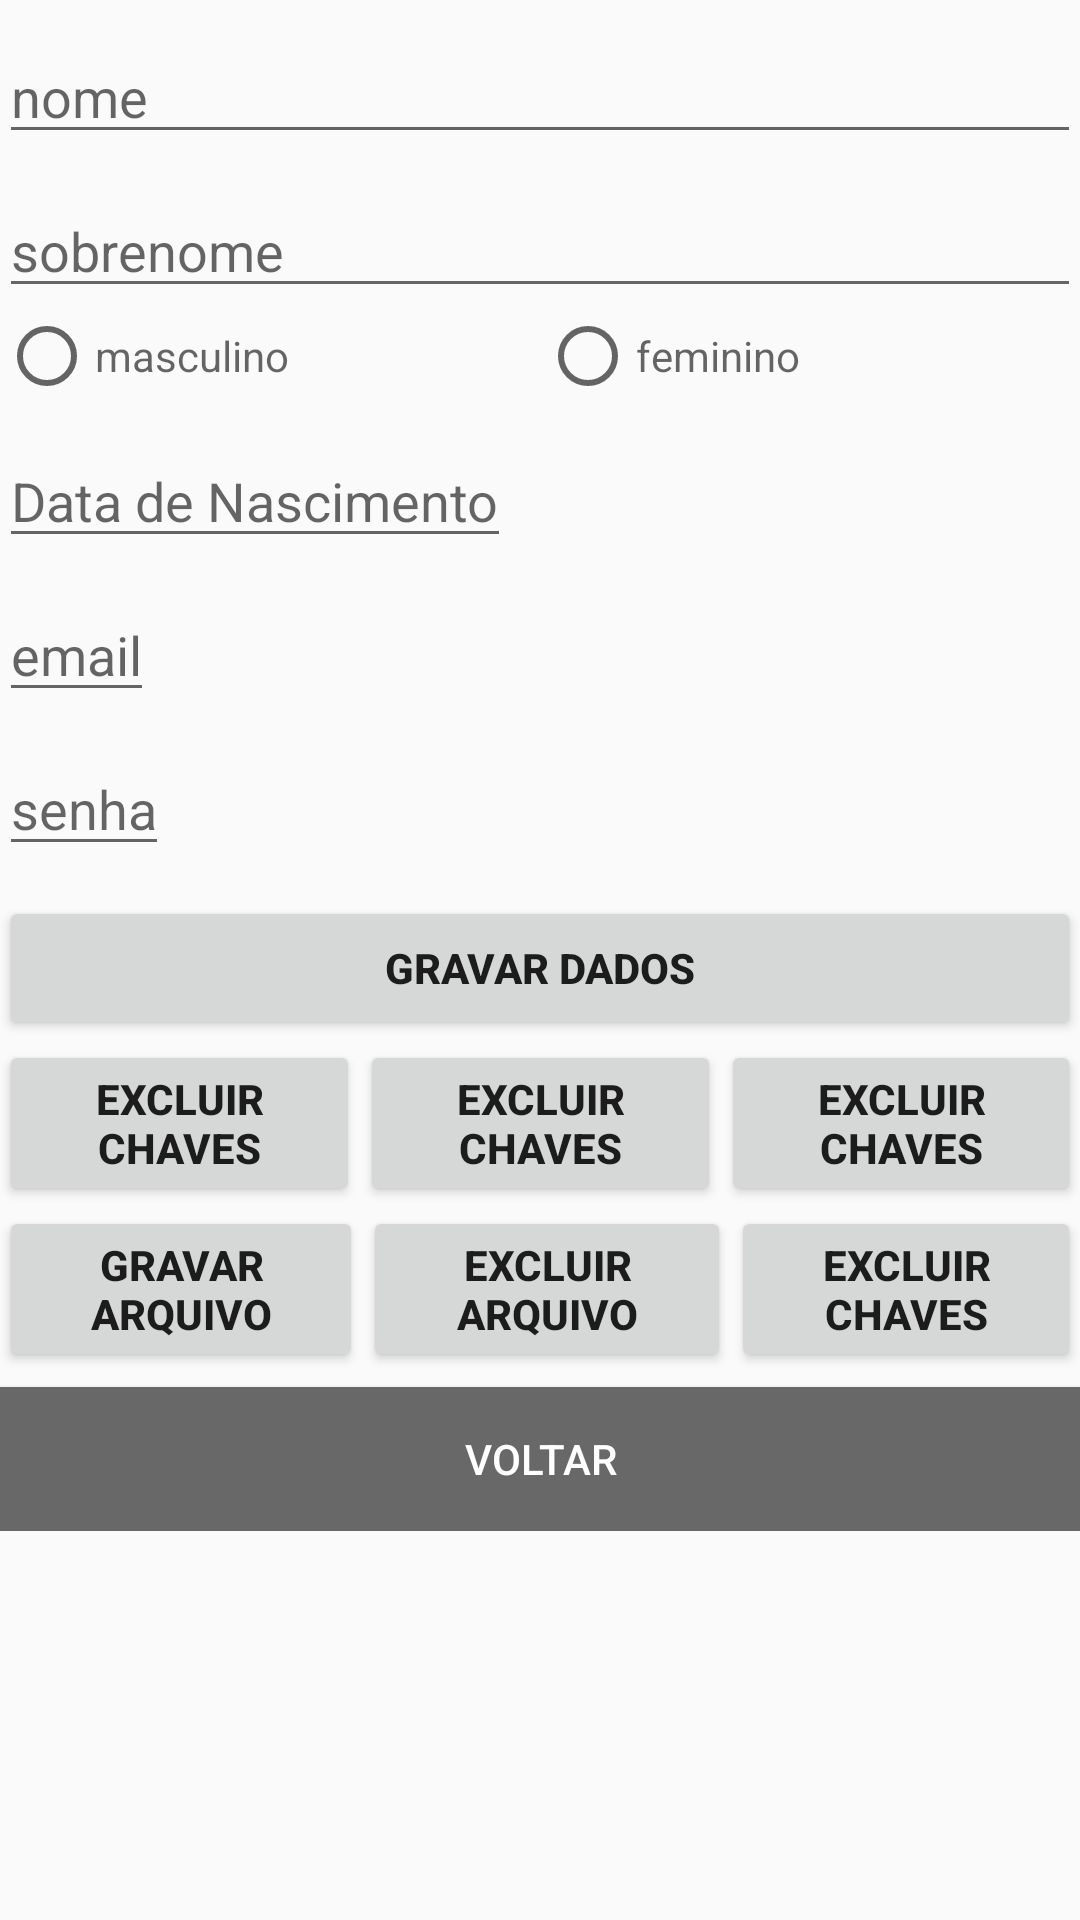

Write the Android layout XML for this screen, with the resource values it uses.
<!-- AndroidManifest.xml: application theme AppTheme -->
<!-- res/layout/activity_cadastra__login_.xml -->
<?xml version="1.0" encoding="utf-8"?>
<LinearLayout xmlns:android="http://schemas.android.com/apk/res/android"
    xmlns:tools="http://schemas.android.com/tools"
    android:id="@+id/activity_cadastra__login_"
    android:layout_width="match_parent"
    android:layout_height="match_parent"
    android:orientation="vertical"
    android:paddingBottom="@dimen/activity_vertical_margin"
    android:paddingLeft="@dimen/activity_horizontal_margin"
    android:paddingRight="@dimen/activity_horizontal_margin"
    android:paddingTop="@dimen/activity_vertical_margin"
    tools:context="br.com.fiap.notas.Cadastra_Login_Activity">


    <ScrollView
        android:layout_width="match_parent"
        android:layout_height="match_parent"
        android:scrollbars="none">


        <LinearLayout
            android:layout_width="match_parent"
            android:layout_height="wrap_content"
            android:orientation="vertical">

            <EditText
                android:id="@+id/edtNome"
                android:layout_width="match_parent"
                android:layout_height="wrap_content"
                android:layout_marginTop="10dp"
                android:hint="@string/nome"
                android:inputType="textPersonName"
                android:maxLines="1" />

            <EditText
                android:id="@+id/edtSobrenome"
                android:layout_width="match_parent"
                android:layout_height="wrap_content"
                android:layout_marginTop="10dp"
                android:hint="@string/sobrenome"
                android:inputType="textPersonName"
                android:maxLines="1" />

            <RadioGroup
                android:id="@+id/rgSexo"
                android:layout_width="match_parent"
                android:layout_height="wrap_content"
                android:orientation="horizontal">

                <RadioButton
                    android:id="@+id/rbMasculino"
                    android:layout_width="0dp"
                    android:layout_height="wrap_content"
                    android:layout_weight="1"
                    android:hint="@string/masculino" />

                <RadioButton
                    android:id="@+id/rbFeminino"
                    android:layout_width="0dp"
                    android:layout_height="wrap_content"
                    android:layout_weight="1"
                    android:hint="@string/feminino" />

            </RadioGroup>

            <EditText
                android:id="@+id/edtDataNascimento"
                android:layout_width="wrap_content"
                android:layout_height="wrap_content"
                android:layout_marginTop="10dp"
                android:hint="@string/data_de_nascimento"
                android:inputType="date"
                android:maxLines="1"

                ></EditText>

            <EditText
                android:id="@+id/edtEmail"
                android:layout_width="wrap_content"
                android:layout_height="wrap_content"
                android:layout_marginTop="10dp"
                android:hint="@string/email"
                android:inputType="textEmailAddress"
                android:maxLines="1"

                ></EditText>

            <EditText
                android:id="@+id/edtSenha"
                android:layout_width="wrap_content"
                android:layout_height="wrap_content"
                android:layout_marginTop="10dp"
                android:hint="@string/senha"
                android:inputType="textPassword"
                android:maxLines="1"

                ></EditText>

            <Button
                android:id="@+id/btnGravarChaves"
                android:layout_width="match_parent"
                android:layout_height="wrap_content"
                android:layout_marginTop="10dp"
                android:text="@string/gravar_dados"
                android:textStyle="bold" />

            <LinearLayout
                android:layout_width="wrap_content"
                android:layout_height="wrap_content"
                android:orientation="horizontal">

                <Button
                    android:id="@+id/btnExcluirChaves"
                    android:layout_width="0dp"
                    android:layout_height="wrap_content"
                    android:layout_weight="1"
                    android:text="Excluir Chaves"
                    android:textStyle="bold" />

                <Button
                    android:id="@+id/btnCarregarChaves"
                    android:layout_width="0dp"
                    android:layout_height="wrap_content"
                    android:layout_weight="1"
                    android:text="Excluir Chaves"
                    android:textStyle="bold" />

                <Button
                    android:id="@+id/btnVerificarChaves"
                    android:layout_width="0dp"
                    android:layout_height="wrap_content"
                    android:layout_weight="1"
                    android:text="Excluir Chaves"
                    android:textStyle="bold" />


            </LinearLayout>

            <LinearLayout
                android:layout_width="wrap_content"
                android:layout_height="wrap_content"
                android:orientation="horizontal">

                <Button
                    android:id="@+id/btnGravarArquivo"
                    android:layout_width="0dp"
                    android:layout_height="wrap_content"
                    android:layout_weight="1"
                    android:text="@string/gravar_arquivo"
                    android:textStyle="bold" />

                <Button
                    android:id="@+id/btnLerArquivo"
                    android:layout_width="0dp"
                    android:layout_height="wrap_content"
                    android:layout_weight="1"
                    android:text="Excluir Arquivo"
                    android:textStyle="bold" />

                <Button
                    android:id="@+id/btnExcluirArquivo"
                    android:layout_width="0dp"
                    android:layout_height="wrap_content"
                    android:layout_weight="1"
                    android:text="Excluir Chaves"
                    android:textStyle="bold" />
            </LinearLayout>

            <Button
                style="@style/CorBonita"
                android:id="@+id/btnvoltar2"
                android:layout_width="match_parent"
                android:layout_height="wrap_content"
                android:layout_marginTop="5dp"
                android:layout_weight="1"
                android:text="@string/voltar" />
        </LinearLayout>

    </ScrollView>
</LinearLayout>
<!-- resources referenced by this layout -->
<resources>
  <string name="data_de_nascimento">Data de Nascimento</string>
  <string name="email">email</string>
  <string name="feminino">feminino</string>
  <string name="gravar_arquivo">Gravar Arquivo</string>
  <string name="gravar_dados">gravar Dados</string>
  <string name="masculino">masculino</string>
  <string name="nome">nome</string>
  <string name="senha">senha</string>
  <string name="sobrenome">sobrenome</string>
  <string name="voltar">Voltar</string>
  <style name="CorBonita">
  
          <item name="android:background">#686868</item>
          <item name="android:textColor">#ffffff</item>
      </style>
  <style name="AppTheme" parent="Theme.AppCompat.Light.DarkActionBar">
          
          <item name="colorPrimary">@color/colorPrimary</item>
          <item name="colorPrimaryDark">@color/colorPrimaryDark</item>
          <item name="colorAccent">@color/colorAccent</item>
      </style>
  <color name="colorPrimary">#686868</color>
  <color name="colorPrimaryDark">#000000</color>
  <color name="colorAccent">#FF4081</color>
</resources>
